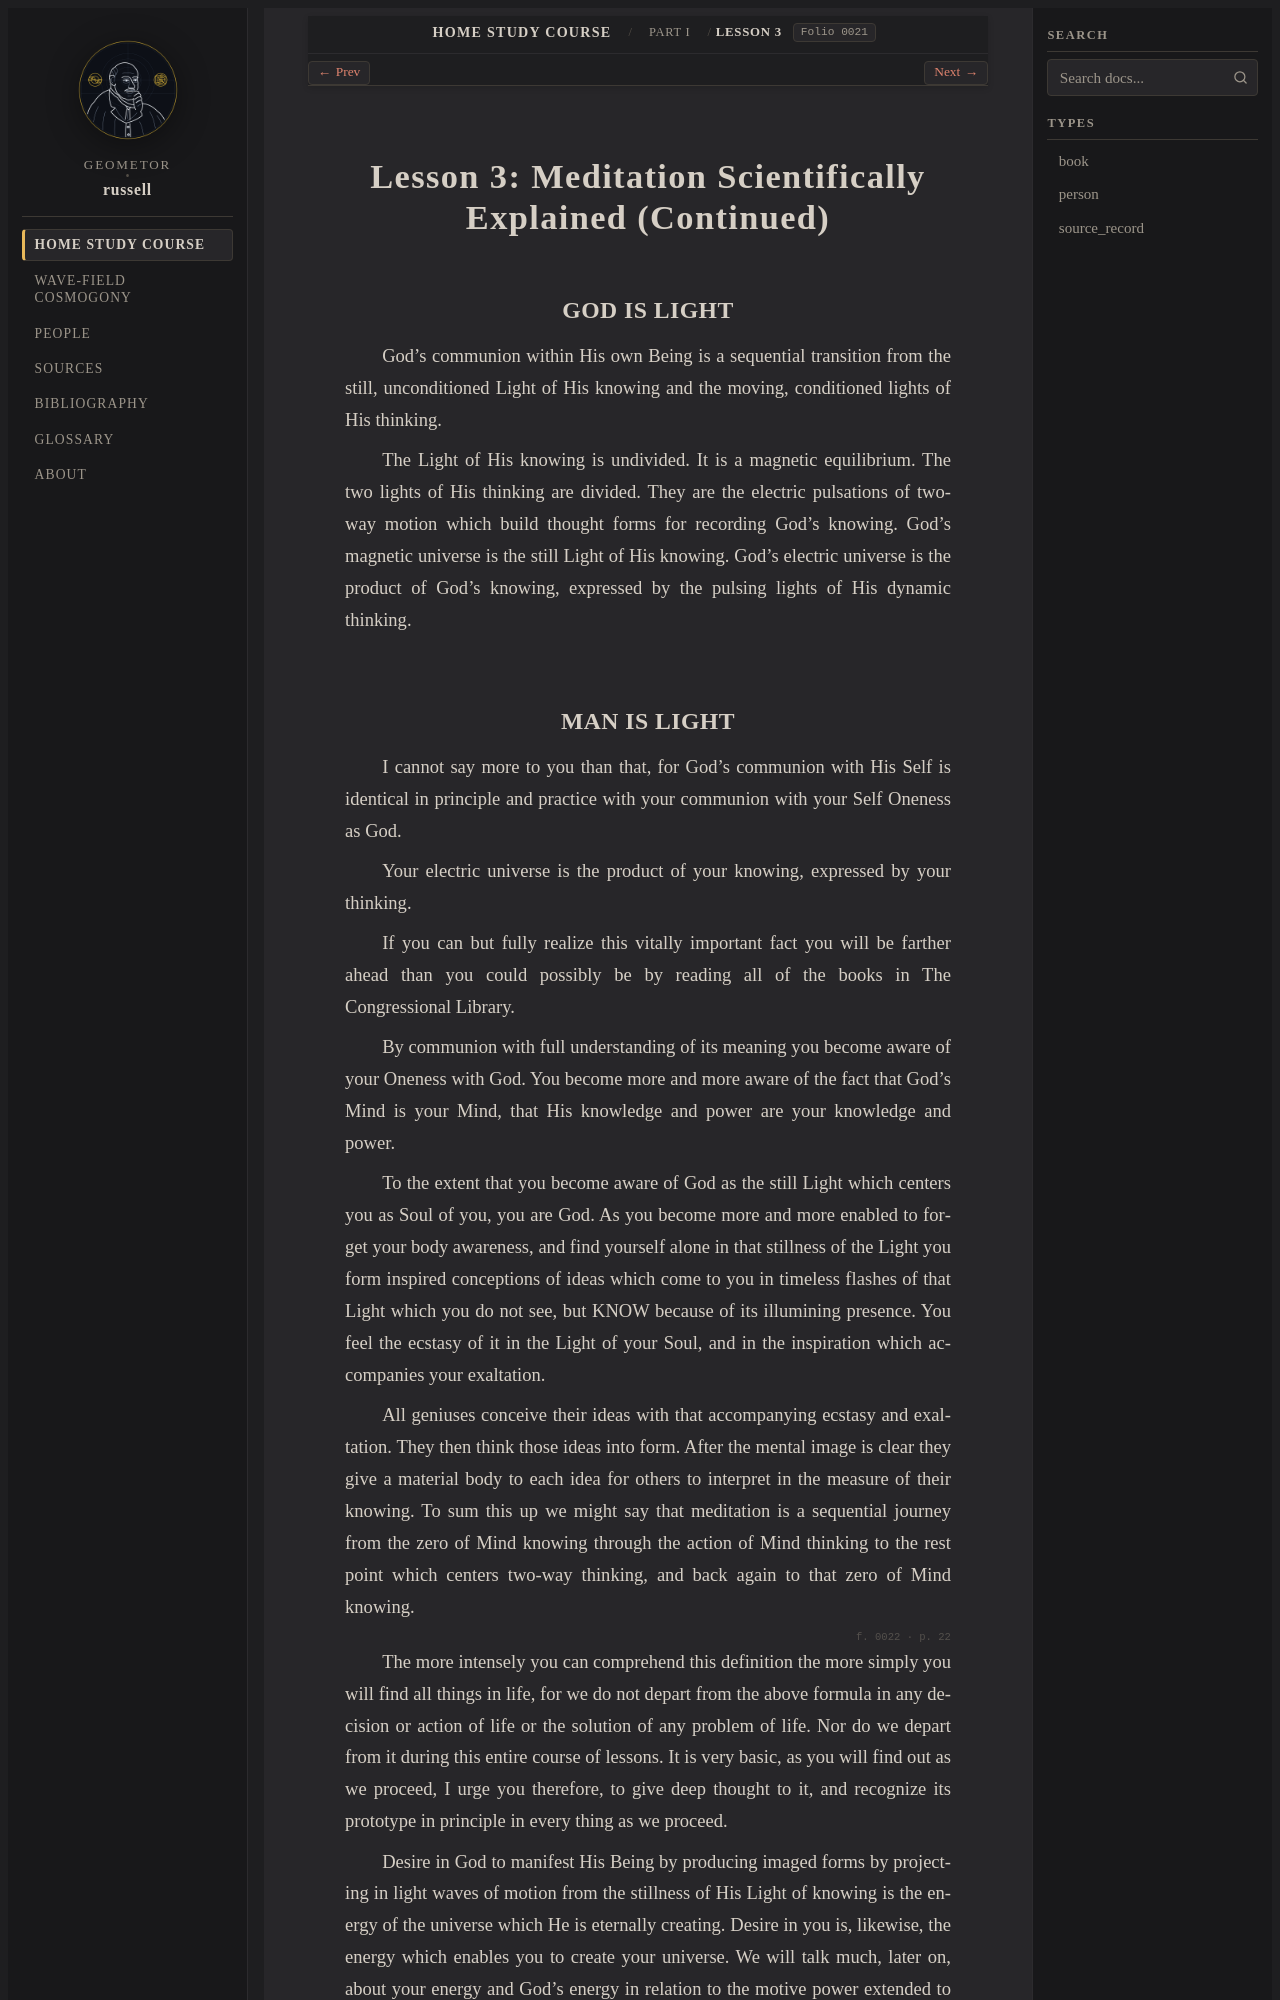

repository: geometor/russell · page: home_study_course/part_01/lesson_03.html · generator: sphinx

:layout: book
:order: 3
:canonical_id: Lesson 3
:breadcrumb_title: Lesson 3
:folio: 0021

.. _hsc-lesson-03:

Lesson 3: Meditation Scientifically Explained (Continued)
=========================================================

.. folio:: 0021
   :page: 21

GOD IS LIGHT
------------

God's communion within His own Being is a sequential transition from the still, unconditioned Light of His knowing and the moving, conditioned lights of His thinking.

The Light of His knowing is undivided. It is a magnetic equilibrium. The two lights of His thinking are divided. They are the electric pulsations of two-way motion which build thought forms for recording God's knowing. God's magnetic universe is the still Light of His knowing. God's electric universe is the product of God's knowing, expressed by the pulsing lights of His dynamic thinking.
